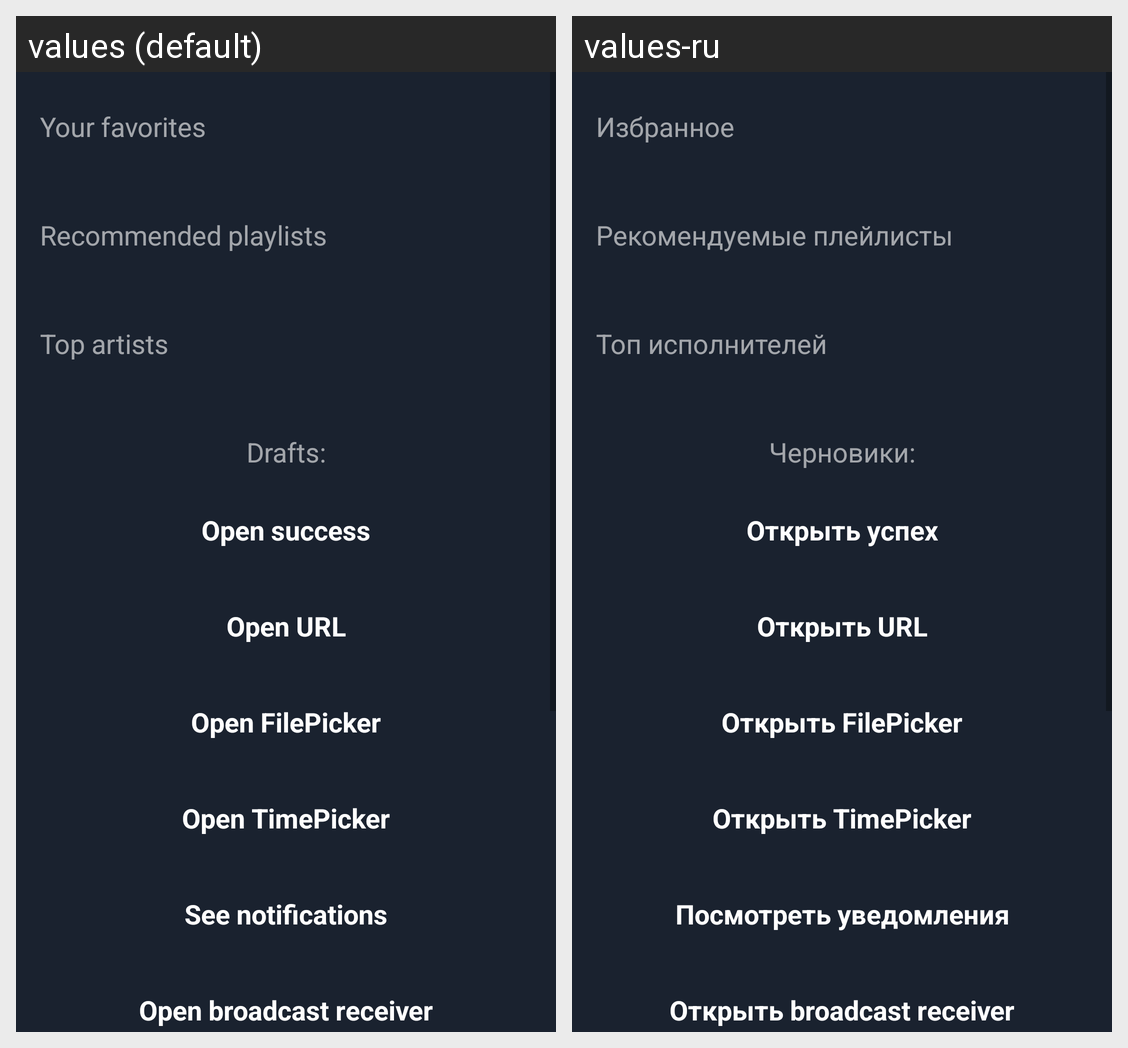

The Android screen above is rendered under two locales of the same app. Produce the string resources it draws, with the default and per-locale values.
Android screen res/layout/layout_playlists.xml rendered under 2 locales, left to right: values (default), values-ru. Device: Nexus 5 (rendered at 1080×1920; each locale shown at half size, 540×960, under a caption strip naming it); theme Theme.MusicGalleryApplication.
Strings drawn on this screen, with the default value and each locale's value (text and hints the layout hard-codes, and strings that could not be matched under every locale, appear in the picture but are not listed):

playlists_titleYourFavorites
  values: Your favorites
  values-ru: Избранное

playlists_titleRecommendedPlaylists
  values: Recommended playlists
  values-ru: Рекомендуемые плейлисты

playlists_titleTopArtists
  values: Top artists
  values-ru: Топ исполнителей

playlists_titleDrafts
  values: Drafts:
  values-ru: Черновики:

playlists_buttonGoToSuccess
  values: Open success
  values-ru: Открыть успех

playlists_buttonGoToBrowserFragment
  values: Open URL
  values-ru: Открыть URL

playlists_buttonGoToFilePickerFragment
  values: Open FilePicker
  values-ru: Открыть FilePicker

playlists_buttonGoToTimePickerFragment
  values: Open TimePicker
  values-ru: Открыть TimePicker

playlists_buttonGoToNotificationFragment
  values: See notifications
  values-ru: Посмотреть уведомления

playlists_buttonGoToBroadcastFragment
  values: Open broadcast receiver
  values-ru: Открыть broadcast receiver
